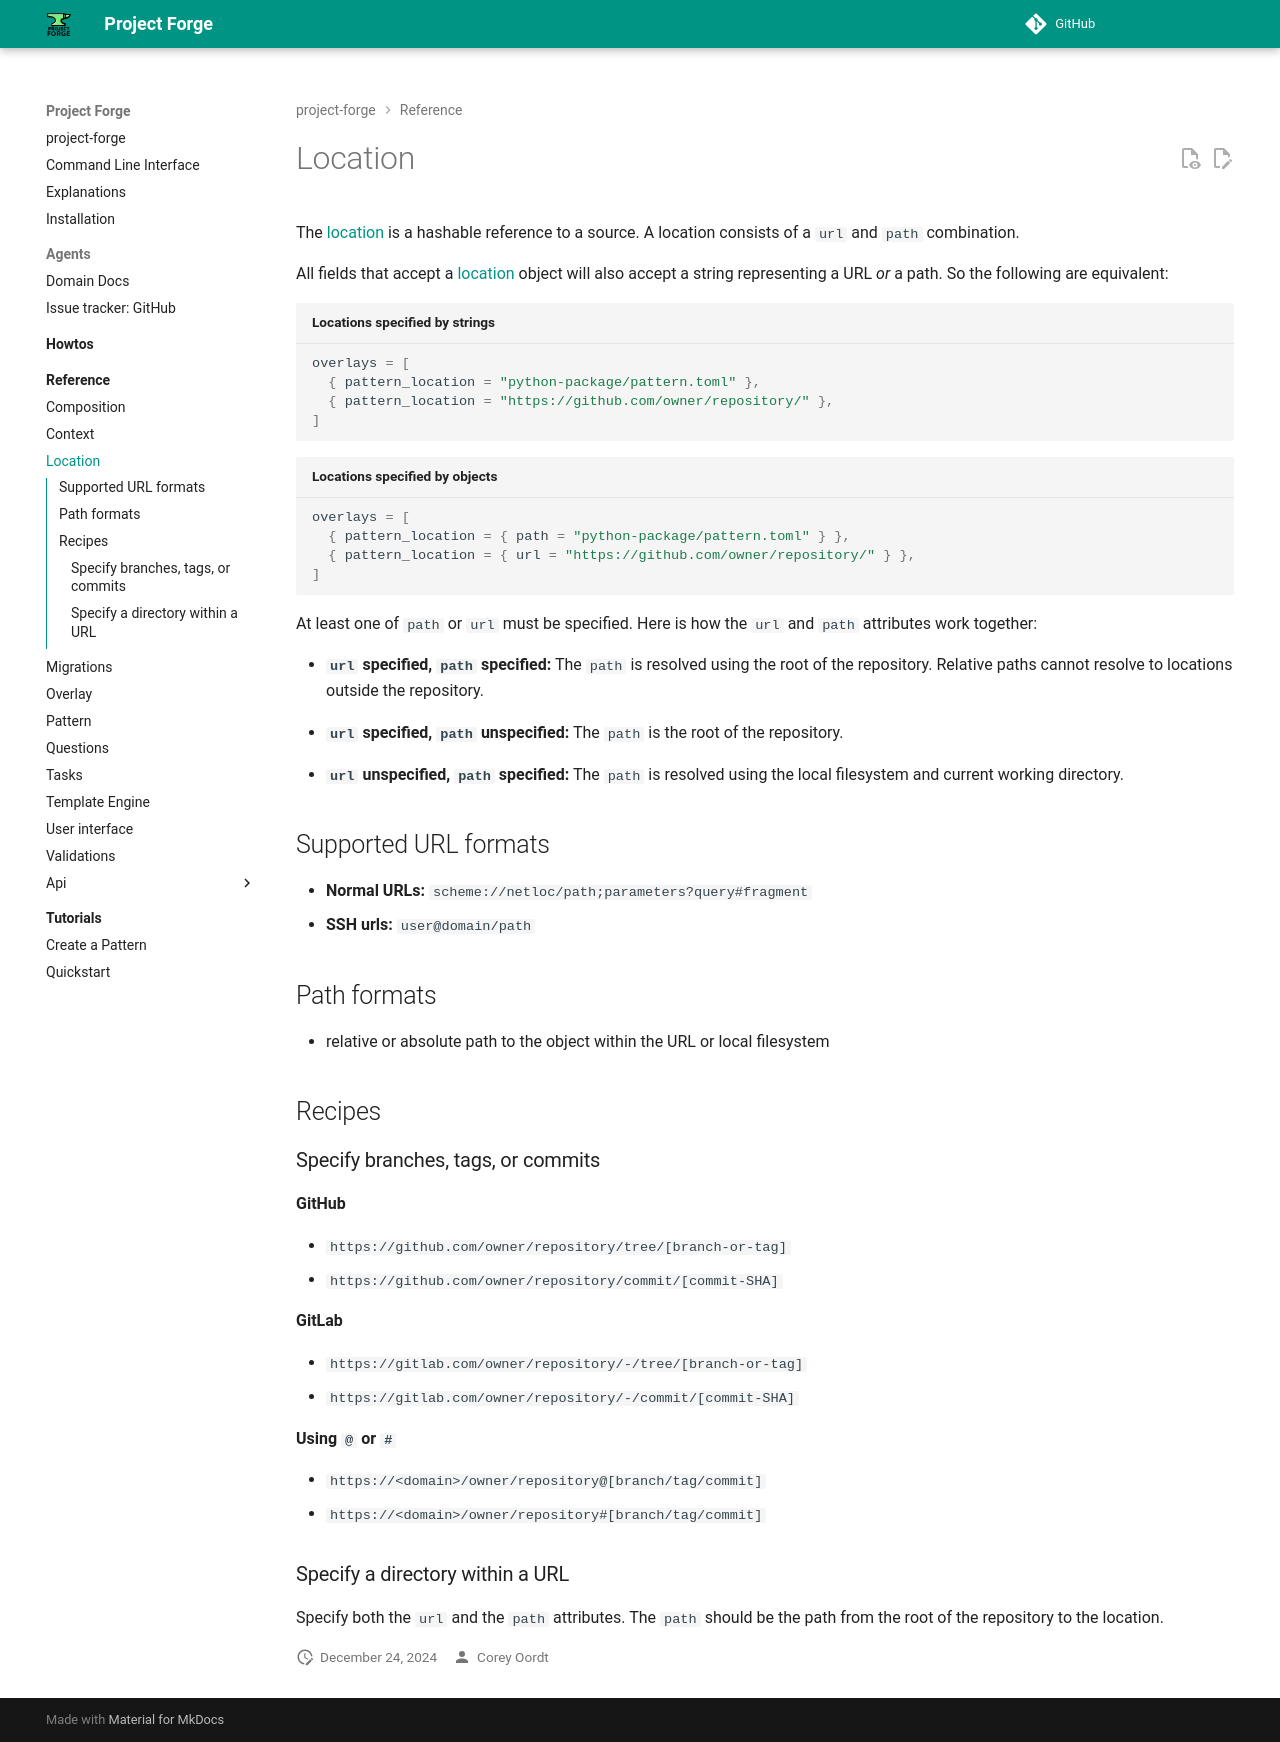

repository: callowayproject/project-forge · page: reference/location/index.html · generator: mkdocs

# Location

The [location](api/project_forge/models/location.md) is a hashable reference to a source. A location consists of a `url` and `path` combination.

All fields that accept a [location](api/project_forge/models/location.md) object will also accept a string representing a URL _or_ a path. So the following are equivalent:

```toml title="Locations specified by strings"
overlays = [
  { pattern_location = "python-package/pattern.toml" },
  { pattern_location = "https://github.com/owner/repository/" },
]
```

```toml title="Locations specified by objects"
overlays = [
  { pattern_location = { path = "python-package/pattern.toml" } },
  { pattern_location = { url = "https://github.com/owner/repository/" } },
]
```

At least one of `path` or `url` must be specified. Here is how the `url` and `path` attributes work together:

- **`url` specified, `path` specified:** The `path` is resolved using the root of the repository. Relative paths cannot resolve to locations outside the repository.

- **`url` specified, `path` unspecified:** The `path` is the root of the repository.

- **`url` unspecified, `path` specified:** The `path` is resolved using the local filesystem and current working directory.

## Supported URL formats

- **Normal URLs:** `scheme://netloc/path;parameters?query#fragment`
- **SSH urls:** `user@domain/path`

## Path formats

- relative or absolute path to the object within the URL or local filesystem

## Recipes

### Specify branches, tags, or commits

**GitHub**

- `https://github.com/owner/repository/tree/[branch-or-tag]`
- `https://github.com/owner/repository/commit/[commit-SHA]`

**GitLab**

- `https://gitlab.com/owner/repository/-/tree/[branch-or-tag]`
- `https://gitlab.com/owner/repository/-/commit/[commit-SHA]`

**Using `@` or `#`**

- `https://<domain>/owner/repository@[branch/tag/commit]`
- `https://<domain>/owner/repository#[branch/tag/commit]`

### Specify a directory within a URL

Specify both the `url` and the `path` attributes. The `path` should be the path from the root of the repository to the location.
